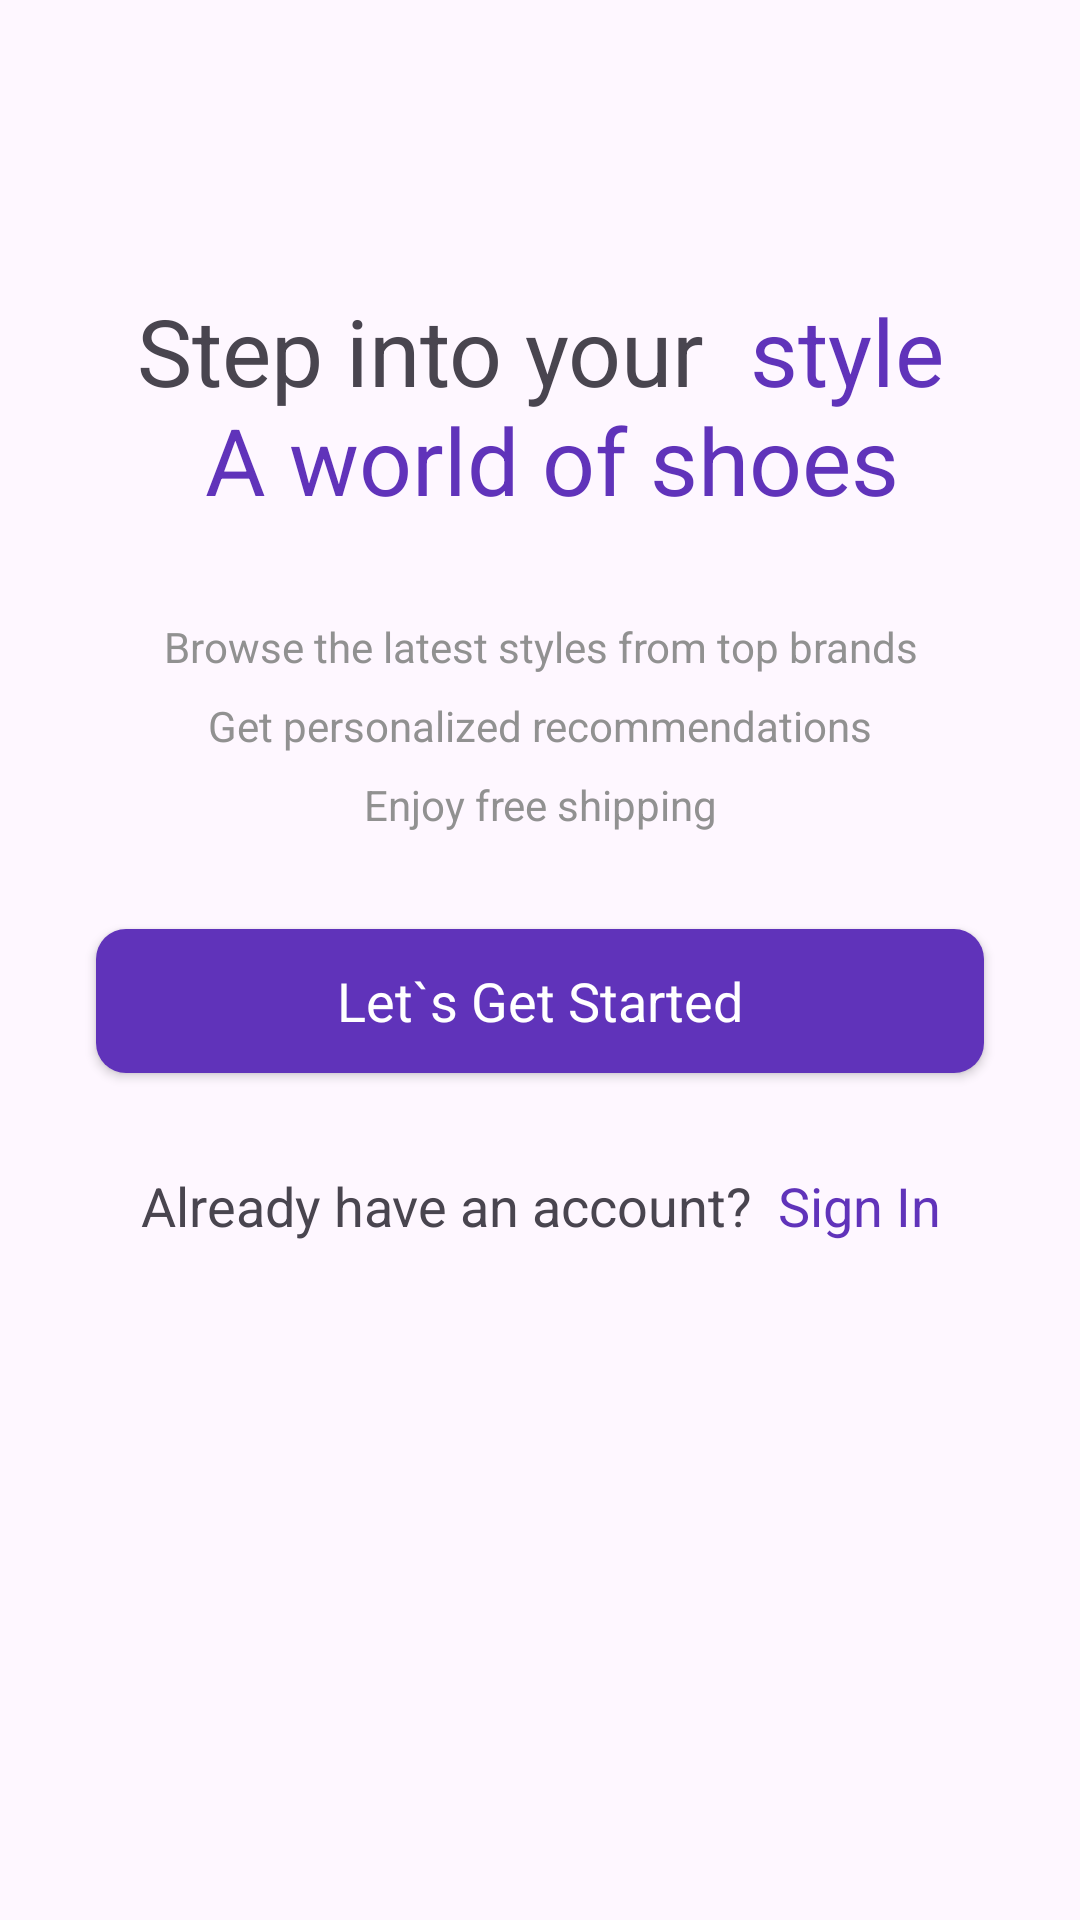

Write the Android layout XML for this screen, with the resource values it uses.
<!-- AndroidManifest.xml: application theme Theme.OnlineShopAndroidStudio -->
<!-- res/layout/activity_intro.xml -->
<?xml version="1.0" encoding="utf-8"?>
<androidx.constraintlayout.widget.ConstraintLayout xmlns:android="http://schemas.android.com/apk/res/android"
    xmlns:app="http://schemas.android.com/apk/res-auto"
    xmlns:tools="http://schemas.android.com/tools"
    android:id="@+id/main"
    android:layout_width="match_parent"
    android:layout_height="match_parent"
    tools:context=".activity.IntroActivity">

    <ScrollView
        android:layout_width="match_parent"
        android:layout_height="match_parent">

        <LinearLayout
            android:layout_width="match_parent"
            android:layout_height="wrap_content"
            android:orientation="vertical" >

            <ImageView
                android:id="@+id/imageView"
                android:layout_width="match_parent"
                android:layout_height="wrap_content"
                android:layout_marginTop="64dp"
                app:srcCompat="@drawable/intro_logo" />

            <TextView
                android:id="@+id/textView"
                android:layout_width="match_parent"
                android:layout_height="wrap_content"
                android:text="@string/intro_title"
                android:textAlignment="center"
                android:layout_marginTop="32dp"
                android:textSize="31sp"/>

            <TextView
                android:id="@+id/textView2"
                android:layout_width="match_parent"
                android:layout_height="wrap_content"
                android:text="@string/intro_text"
                android:textAlignment="center"
                android:layout_marginTop="32dp"
                android:lineSpacingExtra="10dp"
                android:textColor="@color/grey"/>

            <androidx.appcompat.widget.AppCompatButton
                android:id="@+id/startBtn"
                style="@android:style/Widget.Button"
                android:layout_margin="32dp"
                android:background="@drawable/purple_bg"
                android:textColor="@color/white"
                android:layout_width="match_parent"
                android:layout_height="wrap_content"
                android:text="Let`s Get Started"
                android:textSize="18dp"/>

            <TextView
                android:id="@+id/textView3"
                android:layout_width="match_parent"
                android:layout_height="wrap_content"
                android:text="@string/intro_signin"
                android:textSize="18sp"
                android:textAlignment="center"/>
        </LinearLayout>
    </ScrollView>
</androidx.constraintlayout.widget.ConstraintLayout>
<!-- resources referenced by this layout -->
<resources>
  <color name="grey">#919191</color>
  <color name="white">#FFFFFFFF</color>
  <!-- drawable purple_bg (drawable) -->
  <?xml version="1.0" encoding="utf-8"?>
  <selector xmlns:android="http://schemas.android.com/apk/res/android">
  <item>
      <shape android:shape="rectangle">
          <corners android:radius="10dp"/>
          <solid android:color="@color/purple"/>
  
      </shape>
  </item>
  </selector>
  <string name="intro_signin">Already have an account? <font color="#6033ba"> Sign In</font></string>
  <string name="intro_text">Browse the latest styles from top brands\nGet personalized recommendations\nEnjoy free shipping</string>
  <string name="intro_title">Step into your <font color="#6033ba"> style\n A world of shoes</font></string>
  <style name="Theme.OnlineShopAndroidStudio" parent="Base.Theme.OnlineShopAndroidStudio">
          <item name="android:windowTranslucentNavigation">true</item>
      </style>
  <color name="purple">#6033ba</color>
  <style name="Base.Theme.OnlineShopAndroidStudio" parent="Theme.Material3.DayNight.NoActionBar">
          
          
      </style>
</resources>
